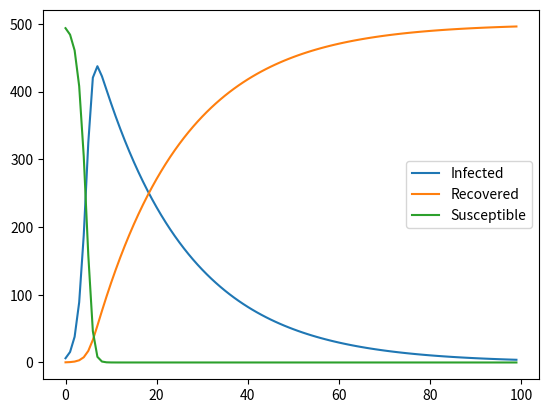

Here is the Python script that generated this plot:
import numpy as np
import matplotlib.pyplot as plt

D = 10
N = 500
r = 1
a = np.pi*r*r
rho = N/(D*D)
lam = 0.1
v = 0.1
mu = 0.05
t = 300
P = 0.01
time = 100

S = []
I = []
R = []

i_t = 5/(D*D)
r_t = 0/(D*D)
s_t = 95/(D*D)

#print((1-(1-(i_t*lam))**a))
#print(s_t)
#print(s_t*((1-(1-(i_t*lam))**a)))

for i in range(time):
    i_T = i_t + s_t*(1-(1-(i_t*lam))**a) - mu*i_t
    r_T = r_t + mu*i_t
    s_t = rho - i_T - r_T
    I.append(i_T)
    R.append(r_T)
    S.append(s_t)
    i_t = i_T
    r_t = r_T

N_I = []
N_R = []
N_S = []
for i in range(len(I)):
	N_I.append((D*D)*I[i])
	N_R.append((D*D)*R[i])
	N_S.append((D*D)*S[i])

time_vec = np.arange(time)
plt.plot(time_vec, N_I)
plt.plot(time_vec, N_R)
plt.plot(time_vec, N_S)
plt.legend(('Infected', 'Recovered', 'Susceptible'),
           loc='center right')
plt.show()




